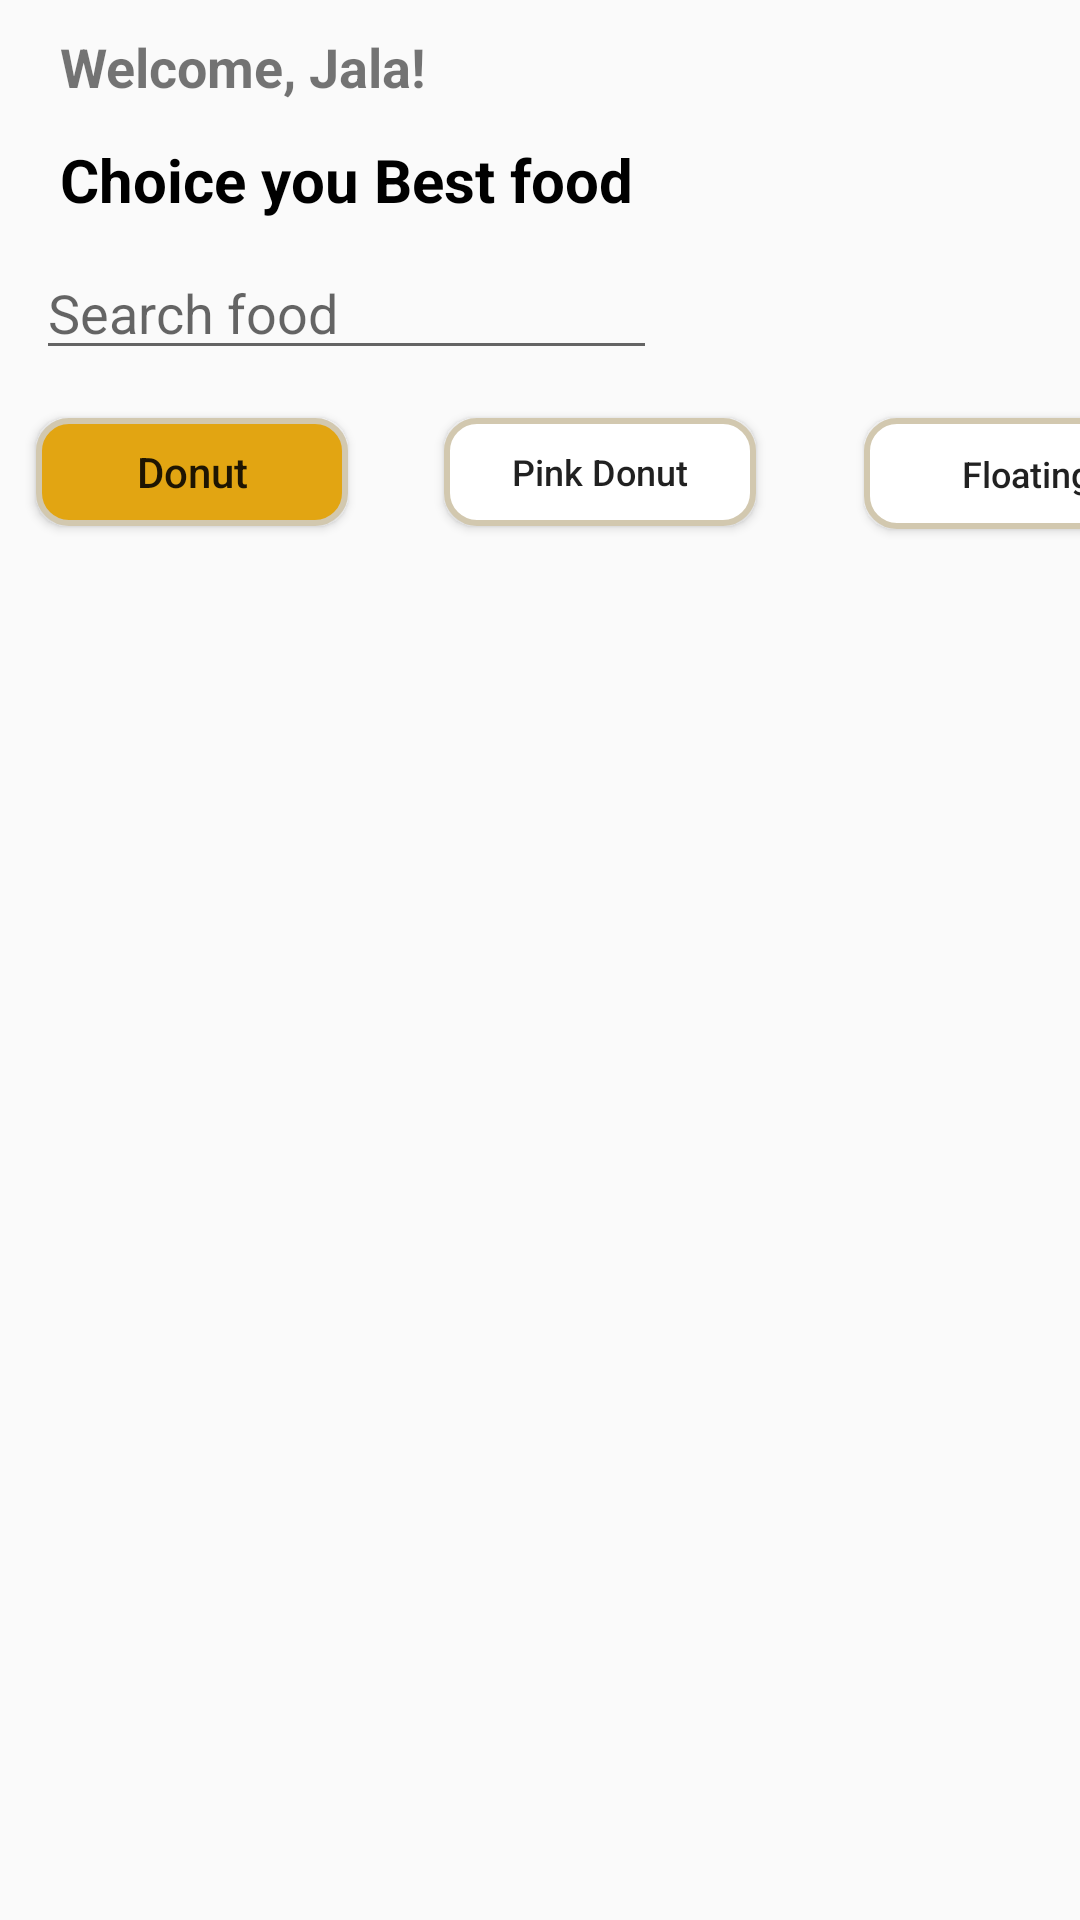

Layout XML and referenced resources for this Android screen:
<!-- AndroidManifest.xml: application theme Theme.Android_Week_05 -->
<!-- res/layout/custom_list_view_activity1.xml -->
<?xml version="1.0" encoding="utf-8"?>
<androidx.constraintlayout.widget.ConstraintLayout xmlns:android="http://schemas.android.com/apk/res/android"
    xmlns:app="http://schemas.android.com/apk/res-auto"
    xmlns:tools="http://schemas.android.com/tools"
    android:layout_width="match_parent"
    android:layout_height="match_parent"
    tools:context=".CustomListView">

    <TextView
        android:id="@+id/textView"
        android:layout_width="wrap_content"
        android:layout_height="wrap_content"
        android:layout_marginStart="20dp"
        android:layout_marginTop="10dp"
        android:text="Welcome, Jala!"
        android:textSize="18dp"
        android:textStyle="bold"
        app:layout_constraintStart_toStartOf="parent"
        app:layout_constraintTop_toTopOf="parent" />

    <TextView
        android:id="@+id/textView2"
        android:layout_width="wrap_content"
        android:layout_height="wrap_content"
        android:layout_marginTop="12dp"
        android:text="Choice you Best food"
        android:textColor="#000000"
        android:textSize="20dp"
        android:textStyle="bold"
        app:layout_constraintStart_toStartOf="@+id/textView"
        app:layout_constraintTop_toBottomOf="@+id/textView" />

    <EditText
        android:id="@+id/editTextName"
        android:layout_width="207dp"
        android:layout_height="38dp"
        android:layout_marginTop="12dp"
        android:ems="10"
        android:hint="Search food"
        android:inputType="textPersonName"
        app:layout_constraintEnd_toEndOf="@+id/textView2"
        app:layout_constraintStart_toStartOf="@+id/textView2"
        app:layout_constraintTop_toBottomOf="@+id/textView2" />

    <ListView
        android:id="@+id/idListView"
        android:layout_width="0dp"
        android:layout_height="461dp"
        android:layout_marginStart="10dp"
        android:layout_marginTop="14dp"
        android:layout_marginEnd="10dp"
        app:layout_constraintBottom_toBottomOf="parent"
        app:layout_constraintEnd_toEndOf="parent"
        app:layout_constraintHorizontal_bias="0.333"
        app:layout_constraintStart_toStartOf="parent"
        app:layout_constraintTop_toBottomOf="@+id/btnPink"
        app:layout_constraintVertical_bias="0.049" />

    <Button
        android:id="@+id/btnPink"
        android:layout_width="104dp"
        android:layout_height="36dp"
        android:layout_marginStart="32dp"
        android:background="@drawable/border_radious"
        android:text="Pink Donut"
        android:textAllCaps="false"
        android:textSize="12dp"
        app:layout_constraintBottom_toBottomOf="@+id/btnDount"
        app:layout_constraintStart_toEndOf="@+id/btnDount"
        app:layout_constraintTop_toTopOf="@+id/btnDount"
        app:layout_constraintVertical_bias="0.0" />

    <Button
        android:id="@+id/btnDount"
        android:layout_width="104dp"
        android:layout_height="36dp"
        android:layout_marginTop="16dp"
        android:background="@drawable/border_button_donut"
        android:text="Donut"
        android:textAllCaps="false"
        app:layout_constraintStart_toStartOf="@+id/editTextName"
        app:layout_constraintTop_toBottomOf="@+id/editTextName" />

    <Button
        android:id="@+id/btnFloat"
        android:layout_width="108dp"
        android:layout_height="37dp"
        android:layout_marginStart="36dp"
        android:background="@drawable/border_radious"
        android:text="Floating"
        android:textAllCaps="false"
        android:textSize="12dp"
        app:layout_constraintBottom_toBottomOf="@+id/btnPink"
        app:layout_constraintStart_toEndOf="@+id/btnPink"
        app:layout_constraintTop_toTopOf="@+id/btnPink"
        app:layout_constraintVertical_bias="0.0" />

</androidx.constraintlayout.widget.ConstraintLayout>
<!-- resources referenced by this layout -->
<resources>
  <!-- drawable border_button_donut (drawable) -->
  <?xml version="1.0" encoding="utf-8"?>
  <shape xmlns:android="http://schemas.android.com/apk/res/android">
      <solid android:color="#E2A512"/>
      <stroke android:width="2dp" android:color="#d2c8af" />
      <corners android:radius="10dp"/>
  
  </shape>
  <!-- drawable border_radious (drawable) -->
  <?xml version="1.0" encoding="utf-8"?>
  <shape xmlns:android="http://schemas.android.com/apk/res/android">
      <solid android:color="#ffffff"/>
      <stroke android:width="2dp" android:color="#d2c8af" />
      <corners android:radius="10dp"/>
  
  </shape>
  <style name="Theme.Android_Week_05" parent="Theme.AppCompat.DayNight.DarkActionBar">
          
          <item name="colorPrimary">@color/purple_500</item>
          <item name="colorPrimaryVariant">@color/purple_700</item>
          <item name="colorOnPrimary">@color/white</item>
          
          <item name="colorSecondary">@color/teal_200</item>
          <item name="colorSecondaryVariant">@color/teal_700</item>
          <item name="colorOnSecondary">@color/black</item>
          
          <item name="android:statusBarColor" tools:targetApi="l">?attr/colorPrimaryVariant</item>
          
      </style>
  <!-- not gathered from this repository: default colours our renderer supplied (Android Studio template values) -->
  <color name="purple_500">#FF6200EE</color>
  <color name="purple_700">#FF3700B3</color>
  <color name="teal_200">#FF03DAC5</color>
  <color name="teal_700">#FF018786</color>
  <color name="black">#FF000000</color>
  <color name="white">#FFFFFFFF</color>
</resources>
